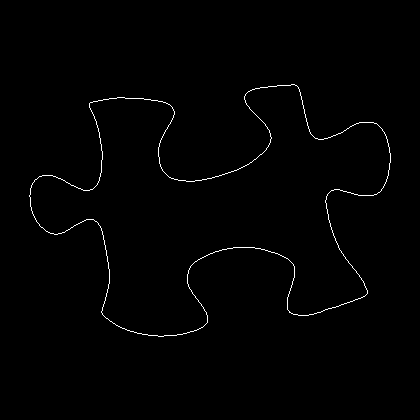

The table this chart was drawn from, first rows:
29, 195
29, 196
30, 197
30, 198
30, 199
30, 200
30, 201
30, 202
30, 203
30, 204
30, 205
30, 206
31, 207
31, 208
31, 209
31, 210
32, 211
32, 212
32, 213
33, 214
33, 215
34, 216
34, 217
35, 218
35, 219
36, 220
36, 221
37, 222
38, 223
39, 224
39, 225
40, 226
41, 227
42, 227
43, 228
44, 229
45, 230
46, 231
47, 231
48, 232
49, 232
50, 233
51, 233
52, 233
53, 233
54, 234
55, 234
56, 234
57, 234
58, 233
59, 233
60, 233
61, 233
62, 232
63, 232
64, 232
65, 231
66, 230
67, 230
68, 229
69, 229
... 1,358 more rows
